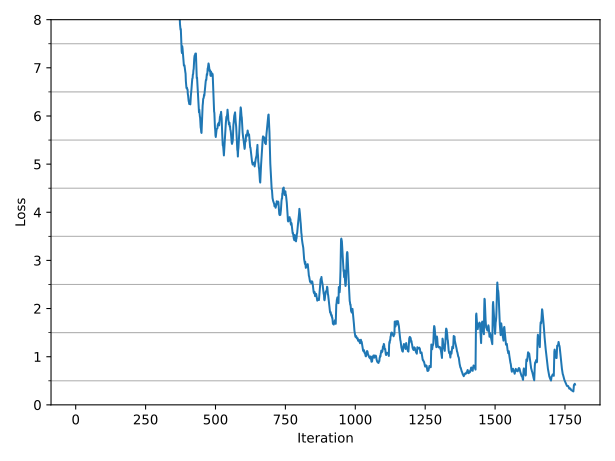

Data behind this chart, as committed beside it:
1, 452.528229
2, 452
3, 451.6
4, 451.9
5, 451.7
6, 451.4
7, 451.7
8, 452
9, 451.7
10, 451.4
11, 422.3
12, 395.7
13, 372.1
14, 351.1
15, 332.3
16, 314.8
17, 299
18, 285.1
19, 272.6
20, 261.3
21, 285.3
22, 306.6
23, 325.3
24, 342.3
25, 358
26, 372
27, 384.7
28, 396.2
29, 406.3
30, 415.8
31, 414
32, 413.2
33, 412.4
34, 411.3
35, 410.4
36, 409.7
37, 408.7
38, 407.9
39, 407.2
40, 406.8
41, 384.5
42, 365
43, 346.8
44, 331
45, 316.6
46, 303
47, 291.5
48, 280.4
49, 271.3
50, 262.6
51, 281.3
52, 298.1
53, 313.1
54, 326.3
55, 338.5
56, 349.7
57, 359.4
58, 368
59, 375.7
60, 382.8
61, 375.8
... 1,725 more rows
